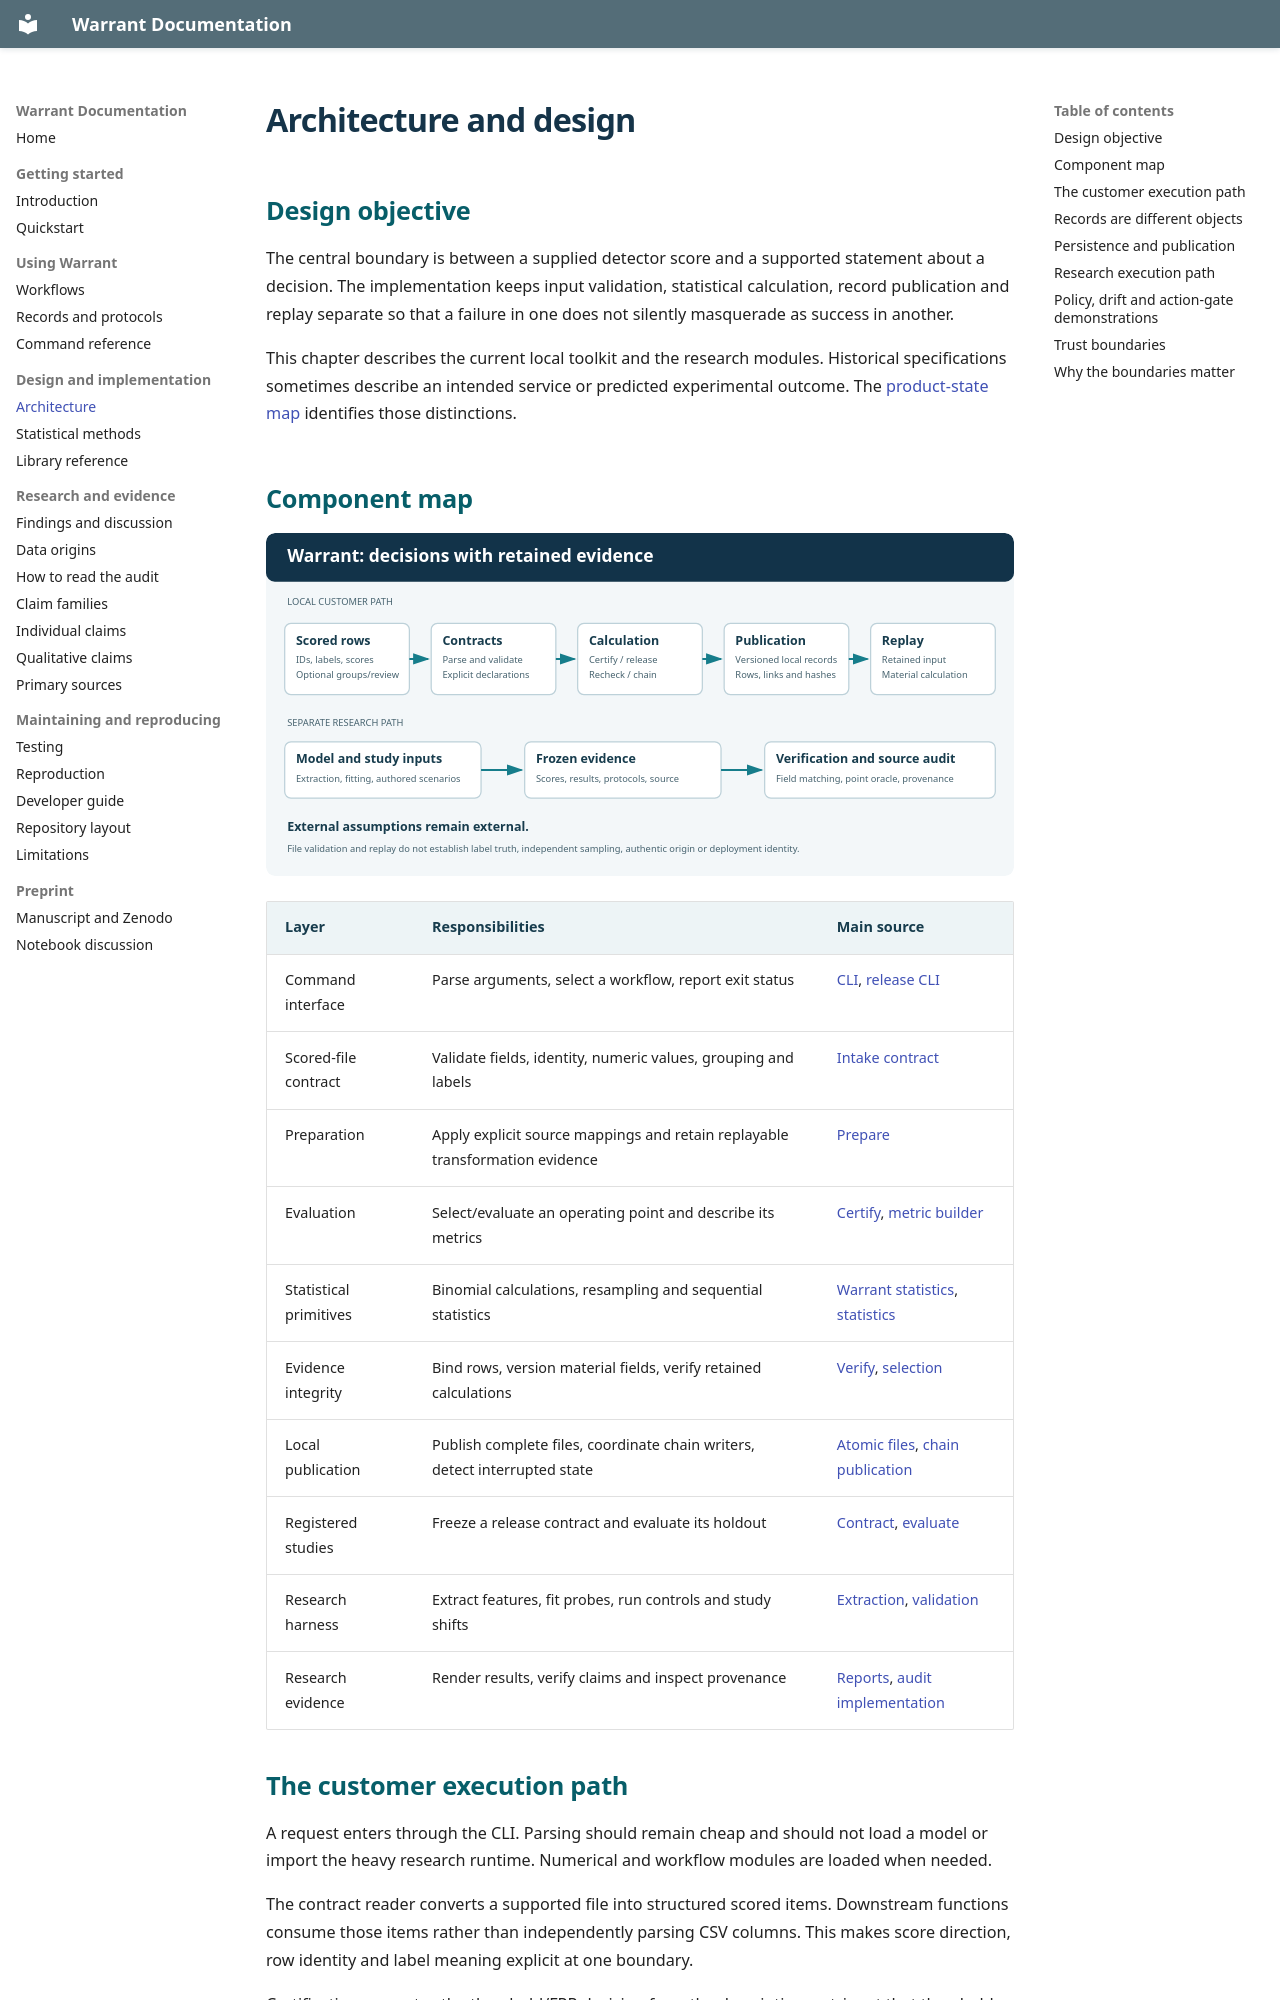

repository: Aditya26189/Warrant · page: architecture.html · generator: mkdocs

# Architecture and design

## Design objective

The central boundary is between a supplied detector score and a supported
statement about a decision. The implementation keeps input validation,
statistical calculation, record publication and replay separate so that a
failure in one does not silently masquerade as success in another.

This chapter describes the current local toolkit and the research modules.
Historical specifications sometimes describe an intended service or predicted
experimental outcome. The [product-state map](../../docs/PRODUCT-STATE.md)
identifies those distinctions.

## Component map

![Warrant component and evidence flow](assets/architecture.svg)

| Layer | Responsibilities | Main source |
|---|---|---|
| Command interface | Parse arguments, select a workflow, report exit status | [CLI](../../controlplane/cli.py), [release CLI](../../controlplane/release/cli.py) |
| Scored-file contract | Validate fields, identity, numeric values, grouping and labels | [Intake contract](../../controlplane/intake/contract.py) |
| Preparation | Apply explicit source mappings and retain replayable transformation evidence | [Prepare](../../controlplane/intake/prepare.py) |
| Evaluation | Select/evaluate an operating point and describe its metrics | [Certify](../../controlplane/intake/certify.py), [metric builder](../../controlplane/validation/metrics_builder.py) |
| Statistical primitives | Binomial calculations, resampling and sequential statistics | [Warrant statistics](../../controlplane/validation/warrant_stats.py), [statistics](../../controlplane/validation/stats.py) |
| Evidence integrity | Bind rows, version material fields, verify retained calculations | [Verify](../../controlplane/intake/verify.py), [selection](../../controlplane/intake/selection.py) |
| Local publication | Publish complete files, coordinate chain writers, detect interrupted state | [Atomic files](../../controlplane/intake/_atomic_files.py), [chain publication](../../controlplane/intake/chain_publication.py) |
| Registered studies | Freeze a release contract and evaluate its holdout | [Contract](../../controlplane/release/contract.py), [evaluate](../../controlplane/release/evaluate.py) |
| Research harness | Extract features, fit probes, run controls and study shifts | [Extraction](../../controlplane/extract/), [validation](../../controlplane/validation/) |
| Research evidence | Render results, verify claims and inspect provenance | [Reports](../../controlplane/report/), [audit implementation](../../controlplane/report/documentation_audit.py) |
